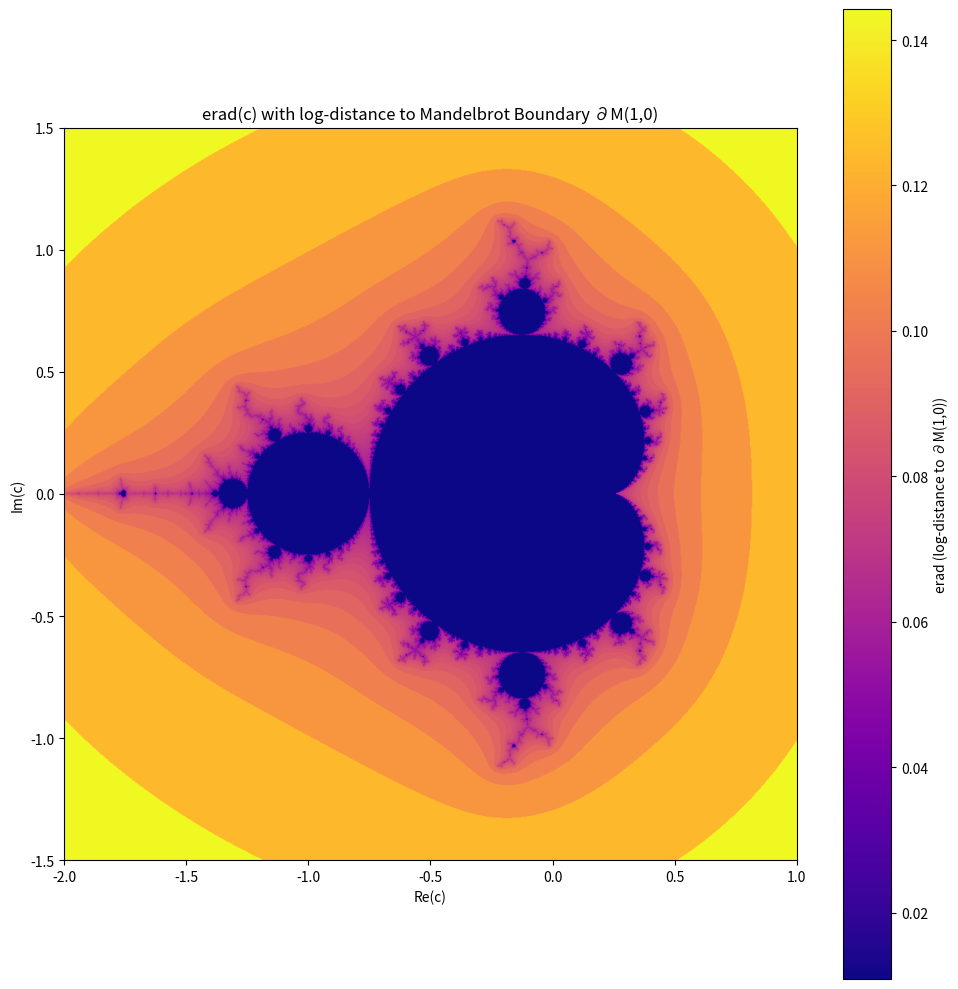

Generate this figure with matplotlib: (Note: this script raises an exception after producing the figure.)
import numpy as np
import matplotlib.pyplot as plt

# Define Mandelbrot escape time function
def mandelbrot_escape_time(c, max_iter=500, escape_radius=100):
    z = 0
    for i in range(max_iter):
        z = z*z + c
        if abs(z) > escape_radius:
            return i
    return max_iter

# Estimate distance to the Mandelbrot set boundary
def estimate_distance(c, max_iter=500):
    iters = mandelbrot_escape_time(c, max_iter)
    if iters == max_iter:
        return 1e-8  # Clamp small if inside or near the boundary
    return 1 / (iters + 1e-5)

# Modified erad function with log-distance to boundary
def erad_log_distance(c, K=0.2):
    d = estimate_distance(c)
    return K / np.log(1 + 1 / d)

# Set up grid over complex plane
re, im = np.meshgrid(np.linspace(-2, 1, 1000), np.linspace(-1.5, 1.5, 1000))
cgrid = re + 1j * im

# Compute erad over the grid
erad_grid = np.vectorize(lambda c: erad_log_distance(c))(cgrid)

# Plot the result
plt.figure(figsize=(10, 10))
plt.imshow(erad_grid, extent=(-2, 1, -1.5, 1.5), cmap='plasma', origin='lower')
plt.colorbar(label="erad (log-distance to ∂M(1,0))")
plt.title("erad(c) with log-distance to Mandelbrot Boundary ∂M(1,0)")
plt.xlabel("Re(c)")
plt.ylabel("Im(c)")
plt.tight_layout()
plt_path = "plots/erad_log_distance_to_M10.png"
plt.savefig(plt_path)
plt.close()
